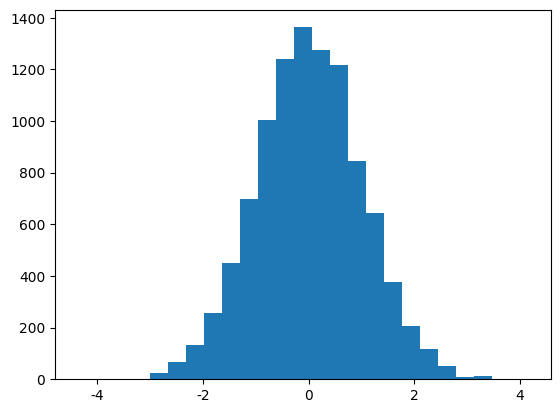

Reproduce this figure in Python.
import numpy as np
import matplotlib.pyplot as plt

plt.rcParams['font.sans-serif'] = ['SimHei']
plt.rcParams['axes.unicode_minus'] = False
# 准备10000个随机数
random_state = np.random.RandomState(189325).randn(10000)
# 绘制直方图
plt.hist(random_state, bins=25)
plt.show()
